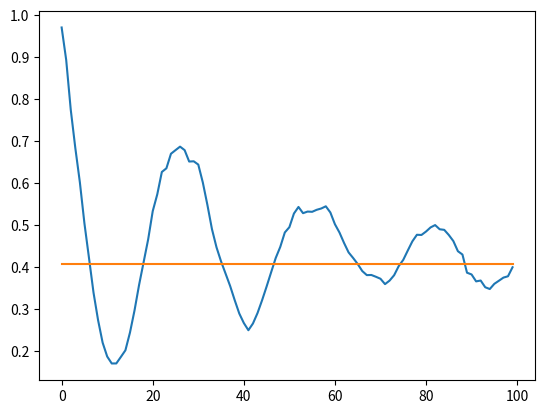

This chart was generated by the following Python code:
import time as time
from random import seed
from random import random
import math as math
import matplotlib.pyplot as plt
from sympy.physics.quantum import (Bra, Ket)
n=100; arr = [[2]*n for z in range(n)]
res = [0]*100
if __name__ == '__main__':
    b=1.0;a=0.0;ai=0.0;bi=0.0;gg=0.3;w=3.0;dp=0.0;dt=1/15;e=Ket(1);g=Ket(0);delta=1
    seed(1)
    saturation=((w**2)/4)/(delta**2+(gg**2/4)+(w**2/2))
    line= [saturation]*100
    for i in range(100):
        b=1;bi=0;a=0;ai=0
        for j in range(100):
            value = random()
            dp =2*gg*(b**2+bi**2)*dt
            if(value>dp):
                a=(a+(w/2)*bi*dt-(delta/2)*ai*dt)/math.sqrt(1-dp)
                ai=(ai-(w/2)*b*dt+(delta/2)*a*dt)/math.sqrt(1-dp)
                b=((b+(w/2)*ai*dt)-(dt*gg*b)+(delta/2)*bi*dt)/math.sqrt(1-dp)
                bi=((bi-(w/2)*a*dt)-(dt*gg*bi)-(delta/2)*b*dt)/math.sqrt(1-dp)
            else:
                ai=bi/math.sqrt(b**2+bi**2)
                a=b/math.sqrt(b**2+bi**2)
                b=0;bi=0
            arr[i][j]= b**2+bi**2
    for i in range(100):
        for j in range(100):
            res[i]=res[i]+arr[j][i]
    for i in range(100):
        res[i]=res[i]/100
    plt.plot(res,label='result')
    plt.plot(line,label='saturation')
    plt.show()
